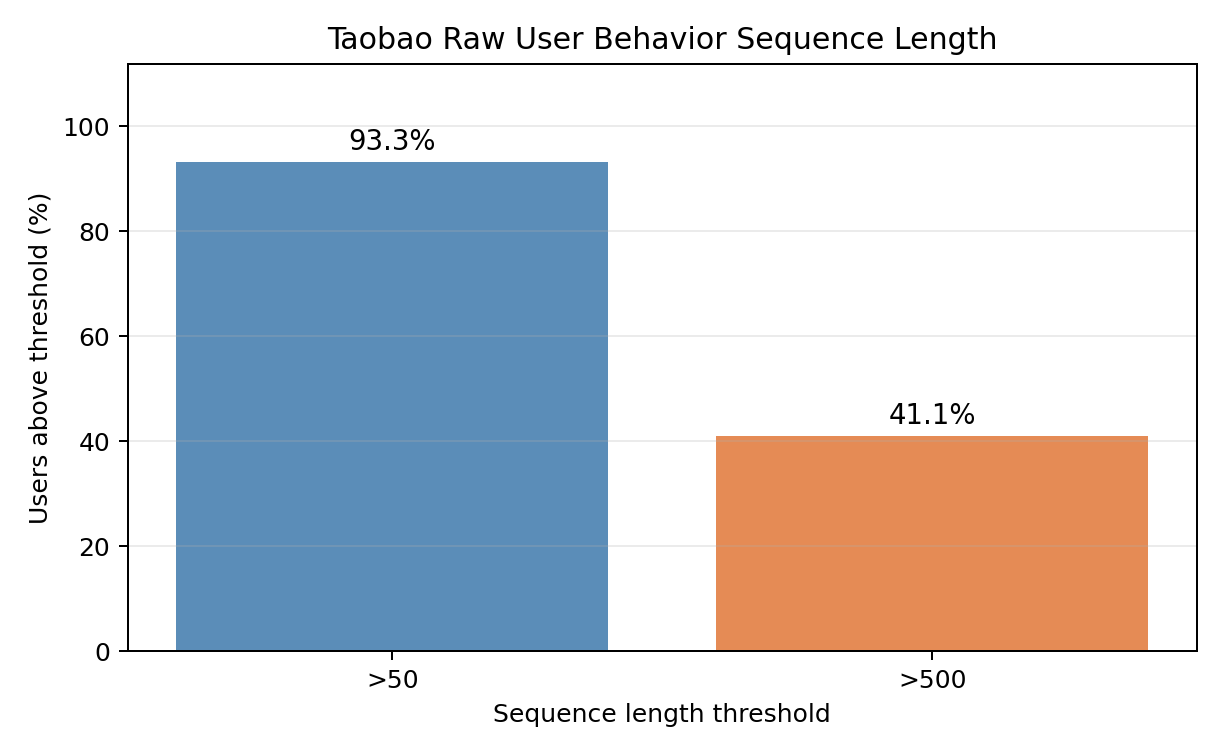

The table this chart was drawn from, first rows:
threshold, user_percentage, user_count
>50, 93.32, 105911
>500, 41.09, 46630
